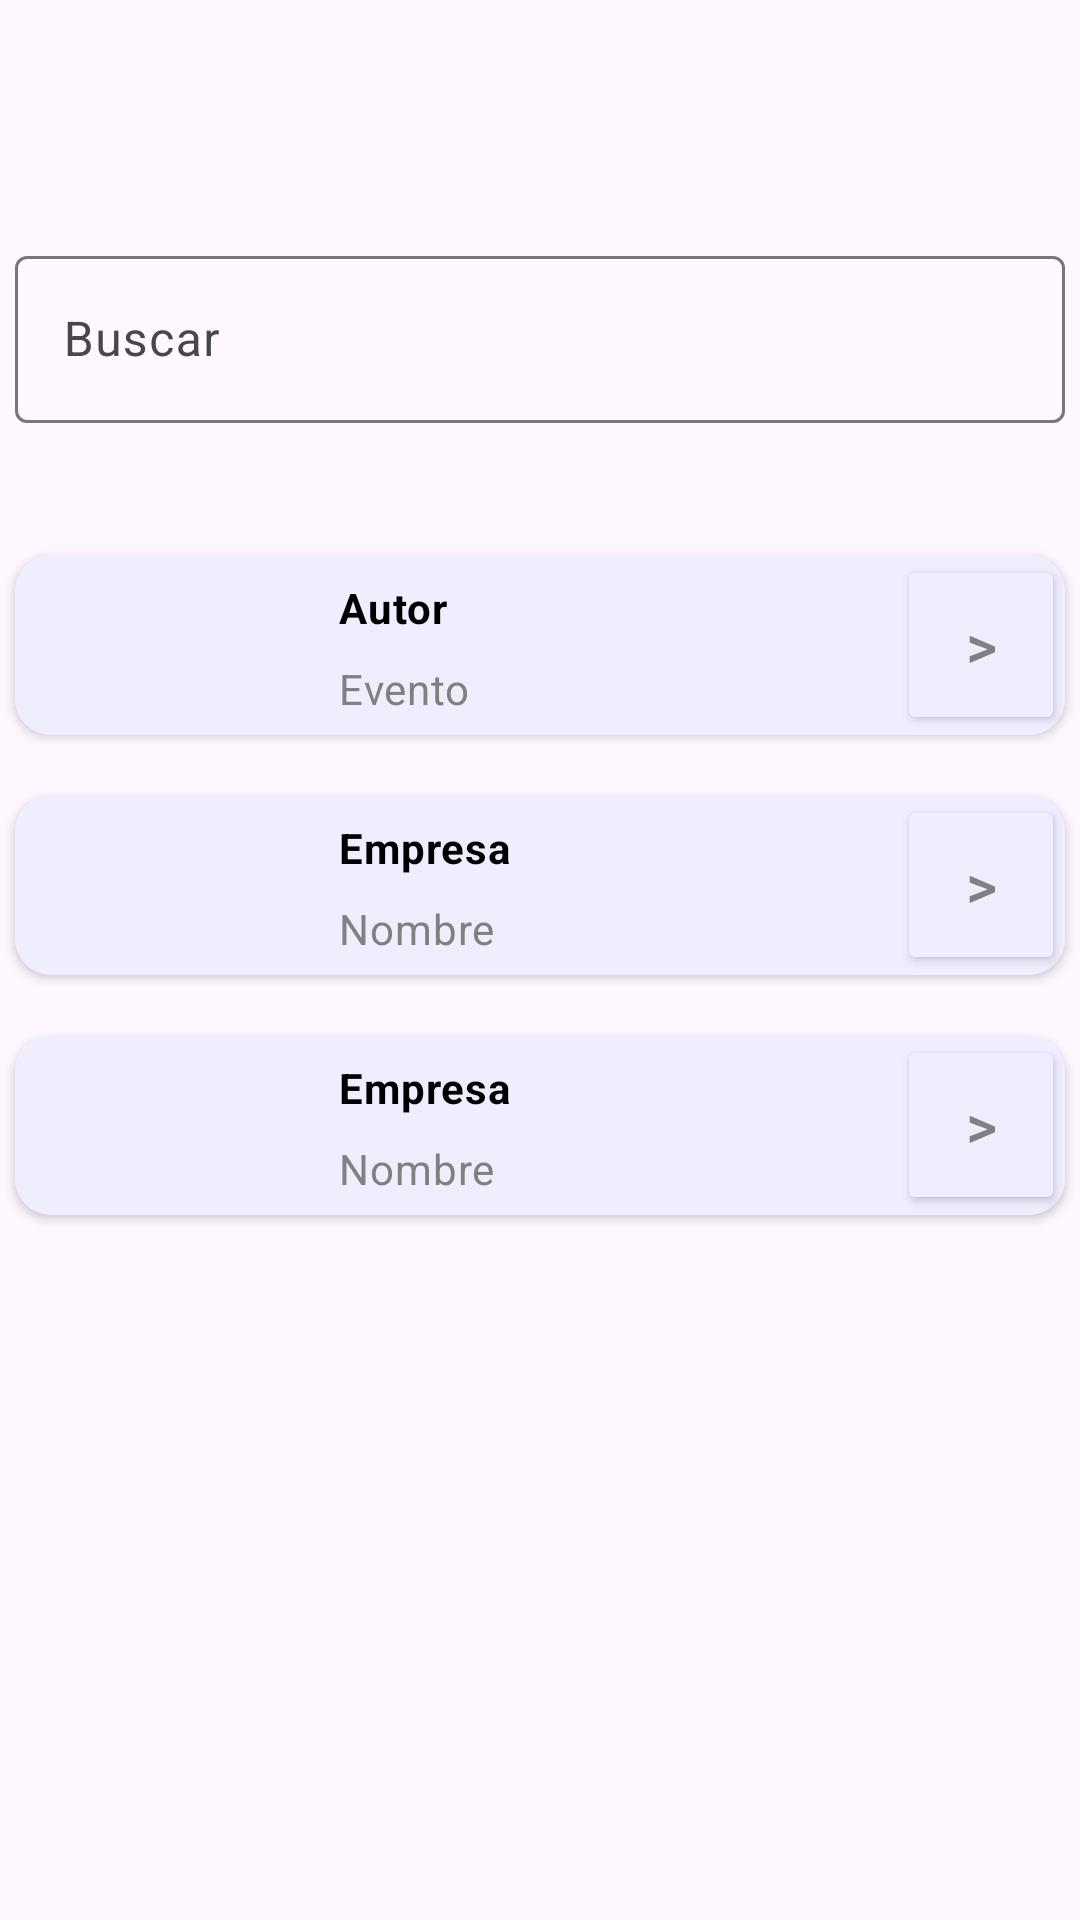

Write the Android layout XML for this screen, with the resource values it uses.
<!-- AndroidManifest.xml: application theme Theme.SilkRoad -->
<!-- res/layout/activity_logs.xml -->
<?xml version="1.0" encoding="utf-8"?>
<androidx.constraintlayout.widget.ConstraintLayout xmlns:android="http://schemas.android.com/apk/res/android"
    xmlns:app="http://schemas.android.com/apk/res-auto"
    xmlns:tools="http://schemas.android.com/tools"
    android:id="@+id/main"
    android:layout_width="match_parent"
    android:layout_height="match_parent"
    tools:context=".LogsActivity">

    <com.google.android.material.textfield.TextInputLayout
        android:id="@+id/textInputLayout"
        android:layout_width="350dp"
        android:layout_height="65dp"
        android:layout_marginTop="80dp"
        app:layout_constraintEnd_toEndOf="parent"
        app:layout_constraintHorizontal_bias="0.508"
        app:layout_constraintStart_toStartOf="parent"
        app:layout_constraintTop_toTopOf="parent">

        <com.google.android.material.textfield.TextInputEditText
            android:layout_width="match_parent"
            android:layout_height="wrap_content"
            android:drawableStart="@drawable/search_24px"
            android:hint="Buscar" />
    </com.google.android.material.textfield.TextInputLayout>

    <androidx.cardview.widget.CardView
        android:id="@+id/cardView1"
        android:layout_width="350dp"
        android:layout_height="wrap_content"
        android:layout_marginTop="40dp"
        app:cardCornerRadius="12dp"
        app:layout_constraintEnd_toEndOf="parent"
        app:layout_constraintStart_toStartOf="parent"
        app:layout_constraintTop_toBottomOf="@+id/textInputLayout">

        <LinearLayout
            android:layout_width="match_parent"
            android:layout_height="match_parent"
            android:background="@color/base"
            android:orientation="horizontal">

            <ImageView
                android:id="@+id/imageView1"
                android:layout_width="100dp"
                android:layout_height="60dp"
                android:background="@drawable/img"
                app:layout_constraintEnd_toEndOf="parent"
                app:layout_constraintHorizontal_bias="0.147"
                app:layout_constraintStart_toStartOf="parent"
                tools:layout_editor_absoluteY="567dp" />

            <LinearLayout
                android:layout_width="wrap_content"
                android:layout_height="wrap_content"
                android:orientation="vertical">

                <TextView
                    android:id="@+id/textView1"
                    android:layout_width="wrap_content"
                    android:layout_height="wrap_content"
                    android:layout_marginStart="8dp"
                    android:layout_marginTop="8dp"
                    android:letterSpacing="0.02"
                    android:text="Autor"
                    android:textAllCaps="false"
                    android:textColor="@color/black"
                    android:textSize="14sp"
                    android:textStyle="bold"
                    android:typeface="sans"
                    app:layout_constraintStart_toEndOf="@+id/imageView2"
                    tools:layout_editor_absoluteY="575dp" />

                <TextView
                    android:id="@+id/textView2"
                    android:layout_width="wrap_content"
                    android:layout_height="wrap_content"
                    android:layout_marginStart="8dp"
                    android:layout_marginTop="8dp"
                    android:letterSpacing="0.02"
                    android:text="Evento"
                    android:textAllCaps="false"
                    android:textColor="@color/gris"
                    android:textSize="14sp"
                    android:typeface="sans"
                    app:layout_constraintTop_toBottomOf="@+id/textView"
                    tools:layout_editor_absoluteX="171dp" />
            </LinearLayout>

            <View
                android:layout_width="0dp"
                android:layout_height="1dp"
                android:layout_weight="1" />

            <Button
                android:id="@+id/button1"
                android:layout_width="56dp"
                android:layout_height="match_parent"
                android:backgroundTint="@color/base2"
                android:strokeColor="@color/gris"
                android:text=">"
                android:textColor="@color/gris"
                android:textSize="20sp"
                app:layout_constraintEnd_toEndOf="parent"
                android:onClick="ver"/>
        </LinearLayout>

    </androidx.cardview.widget.CardView>

    <androidx.cardview.widget.CardView
        android:id="@+id/cardView2"
        android:layout_width="350dp"
        android:layout_height="wrap_content"
        android:layout_marginTop="20dp"
        app:cardCornerRadius="12dp"
        app:layout_constraintEnd_toEndOf="parent"
        app:layout_constraintStart_toStartOf="parent"
        app:layout_constraintTop_toBottomOf="@+id/cardView1">

        <LinearLayout
            android:layout_width="match_parent"
            android:layout_height="match_parent"
            android:background="@color/base"
            android:orientation="horizontal">

            <ImageView
                android:id="@+id/imageView2"
                android:layout_width="100dp"
                android:layout_height="60dp"
                android:background="@drawable/img"
                app:layout_constraintEnd_toEndOf="parent"
                app:layout_constraintHorizontal_bias="0.147"
                app:layout_constraintStart_toStartOf="parent"
                tools:layout_editor_absoluteY="567dp" />

            <LinearLayout
                android:layout_width="wrap_content"
                android:layout_height="wrap_content"
                android:orientation="vertical">

                <TextView
                    android:id="@+id/textView3"
                    android:layout_width="wrap_content"
                    android:layout_height="wrap_content"
                    android:layout_marginStart="8dp"
                    android:layout_marginTop="8dp"
                    android:letterSpacing="0.02"
                    android:text="Empresa"
                    android:textAllCaps="false"
                    android:textColor="@color/black"
                    android:textSize="14sp"
                    android:textStyle="bold"
                    android:typeface="sans"
                    app:layout_constraintStart_toEndOf="@+id/imageView2"
                    tools:layout_editor_absoluteY="575dp" />

                <TextView
                    android:id="@+id/textView4"
                    android:layout_width="wrap_content"
                    android:layout_height="wrap_content"
                    android:layout_marginStart="8dp"
                    android:layout_marginTop="8dp"
                    android:letterSpacing="0.02"
                    android:text="Nombre"
                    android:textAllCaps="false"
                    android:textColor="@color/gris"
                    android:textSize="14sp"
                    android:typeface="sans"
                    app:layout_constraintTop_toBottomOf="@+id/textView"
                    tools:layout_editor_absoluteX="171dp" />
            </LinearLayout>

            <View
                android:layout_width="0dp"
                android:layout_height="1dp"
                android:layout_weight="1" />

            <Button
                android:id="@+id/button2"
                android:layout_width="56dp"
                android:layout_height="match_parent"
                android:backgroundTint="@color/base2"
                android:strokeColor="@color/gris"
                android:text=">"
                android:textColor="@color/gris"
                android:textSize="20sp"
                app:layout_constraintEnd_toEndOf="parent" />
        </LinearLayout>
    </androidx.cardview.widget.CardView>

    <androidx.cardview.widget.CardView
        android:id="@+id/cardView3"
        android:layout_width="350dp"
        android:layout_height="wrap_content"
        android:layout_marginTop="20dp"
        app:cardCornerRadius="12dp"
        app:layout_constraintEnd_toEndOf="parent"
        app:layout_constraintStart_toStartOf="parent"
        app:layout_constraintTop_toBottomOf="@+id/cardView2">

        <LinearLayout
            android:layout_width="match_parent"
            android:layout_height="match_parent"
            android:background="@color/base"
            android:orientation="horizontal">

            <ImageView
                android:id="@+id/imageView3"
                android:layout_width="100dp"
                android:layout_height="60dp"
                android:background="@drawable/img"
                app:layout_constraintEnd_toEndOf="parent"
                app:layout_constraintHorizontal_bias="0.147"
                app:layout_constraintStart_toStartOf="parent"
                tools:layout_editor_absoluteY="567dp" />

            <LinearLayout
                android:layout_width="wrap_content"
                android:layout_height="wrap_content"
                android:orientation="vertical">

                <TextView
                    android:id="@+id/textView5"
                    android:layout_width="wrap_content"
                    android:layout_height="wrap_content"
                    android:layout_marginStart="8dp"
                    android:layout_marginTop="8dp"
                    android:letterSpacing="0.02"
                    android:text="Empresa"
                    android:textAllCaps="false"
                    android:textColor="@color/black"
                    android:textSize="14sp"
                    android:textStyle="bold"
                    android:typeface="sans"
                    app:layout_constraintStart_toEndOf="@+id/imageView2"
                    tools:layout_editor_absoluteY="575dp" />

                <TextView
                    android:id="@+id/textView6"
                    android:layout_width="wrap_content"
                    android:layout_height="wrap_content"
                    android:layout_marginStart="8dp"
                    android:layout_marginTop="8dp"
                    android:letterSpacing="0.02"
                    android:text="Nombre"
                    android:textAllCaps="false"
                    android:textColor="@color/gris"
                    android:textSize="14sp"
                    android:typeface="sans"
                    app:layout_constraintTop_toBottomOf="@+id/textView"
                    tools:layout_editor_absoluteX="171dp" />
            </LinearLayout>

            <View
                android:layout_width="0dp"
                android:layout_height="1dp"
                android:layout_weight="1" />

            <Button
                android:id="@+id/button3"
                android:layout_width="56dp"
                android:layout_height="match_parent"
                android:backgroundTint="@color/base2"
                android:strokeColor="@color/gris"
                android:text=">"
                android:textColor="@color/gris"
                android:textSize="20sp"
                app:layout_constraintEnd_toEndOf="parent" />
        </LinearLayout>
    </androidx.cardview.widget.CardView>

</androidx.constraintlayout.widget.ConstraintLayout>
<!-- resources referenced by this layout -->
<resources>
  <color name="base">#FFEFEEFE</color>
  <color name="base2">#FFEFEEFF</color>
  <color name="black">#FF000000</color>
  <color name="gris">#FF808080</color>
  <style name="Theme.SilkRoad" parent="Base.Theme.SilkRoad" />
  <style name="Base.Theme.SilkRoad" parent="Theme.Material3.DayNight.NoActionBar">
          
          
          <item name="colorPrimary">@color/seda</item>
      </style>
  <color name="seda">#FF2DAEBC</color>
</resources>
